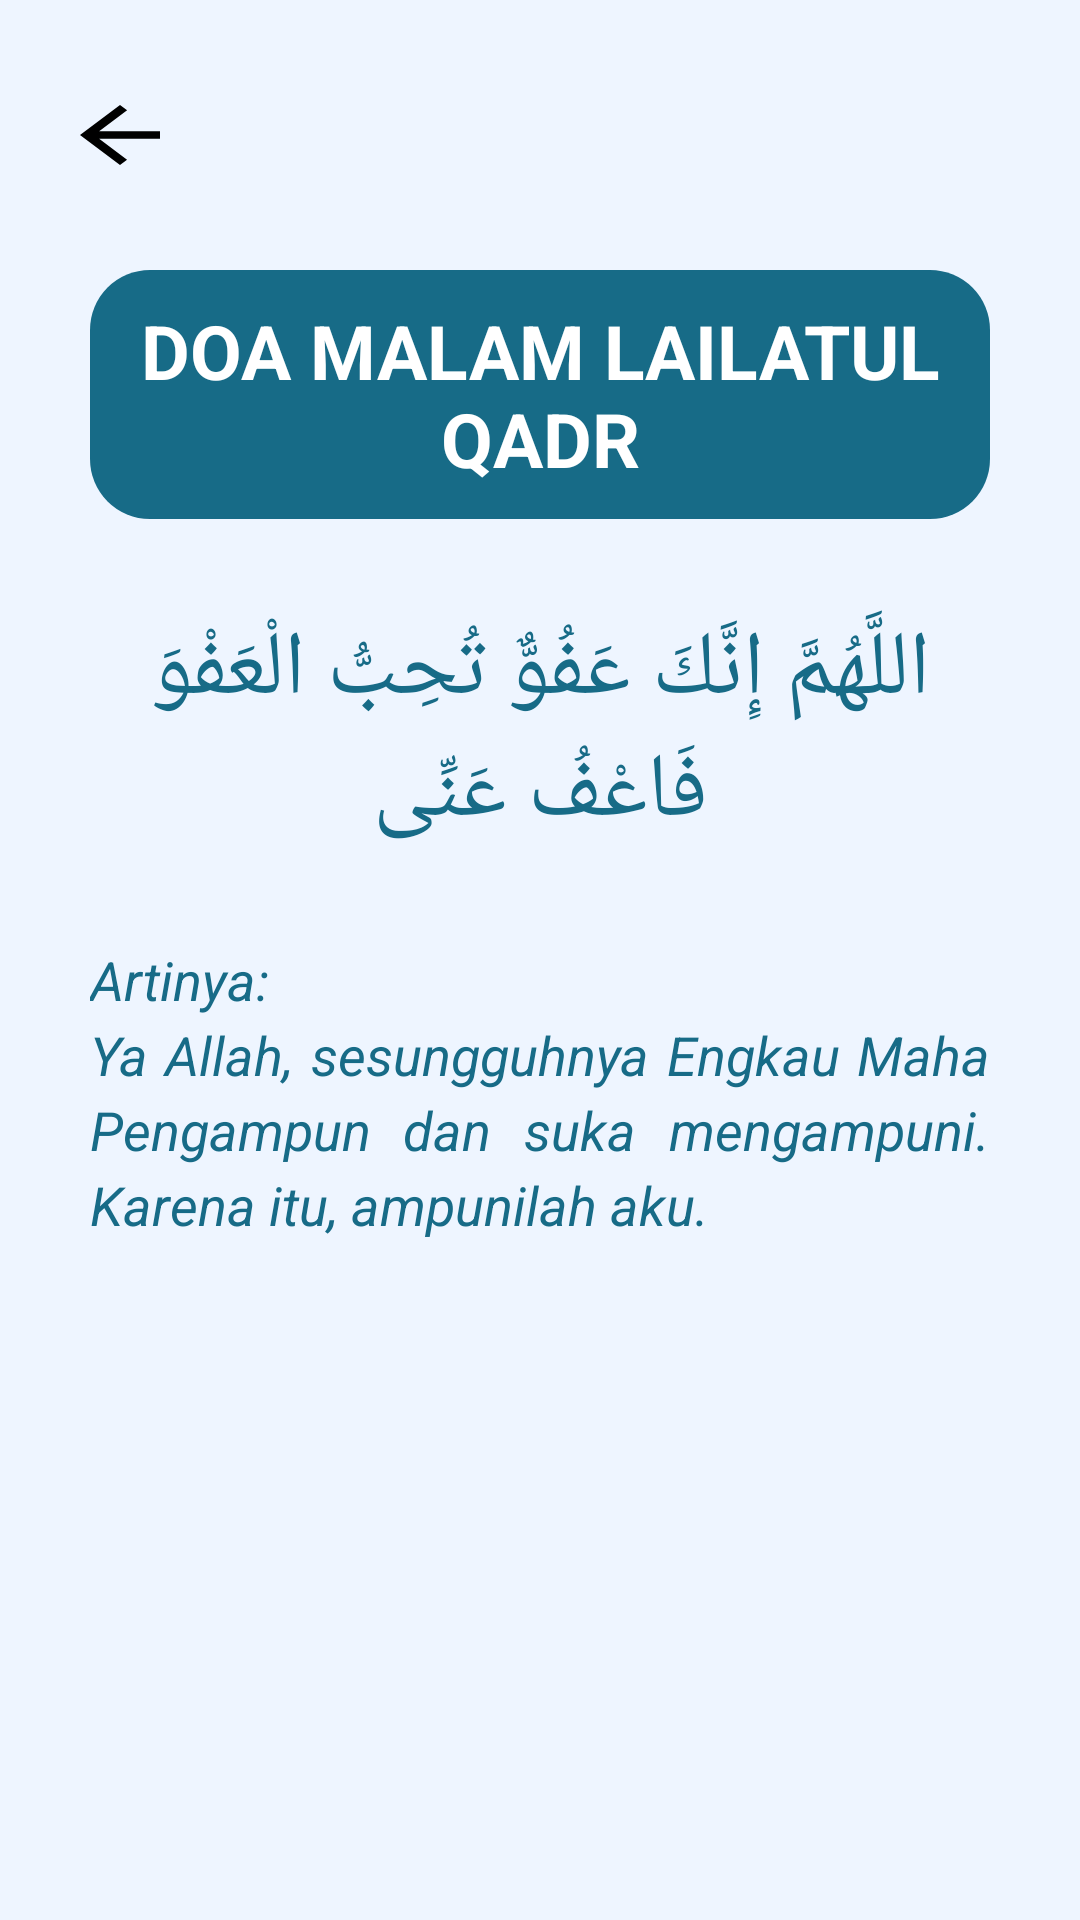

Write the Android layout XML for this screen, with the resource values it uses.
<!-- AndroidManifest.xml: activity theme Theme.DoaDanZikir -->
<!-- res/layout/activity_lailatul_qadr.xml -->
<?xml version="1.0" encoding="utf-8"?>
<LinearLayout xmlns:android="http://schemas.android.com/apk/res/android"
    android:layout_width="match_parent"
    android:layout_height="match_parent"
    android:background="@color/biruBg"
    android:orientation="vertical">

    <ImageView
        android:id="@+id/btn_back"
        android:layout_height="wrap_content"
        android:layout_width="wrap_content"
        android:src="@drawable/baseline_arrow_back_24"
        android:layout_marginVertical="30dp"
        android:layout_marginStart="20dp"/>

    <LinearLayout
        android:orientation="horizontal"
        android:layout_width="match_parent"
        android:layout_height="wrap_content"
        android:padding="10dp"
        android:background="@drawable/bg_top"
        android:gravity="center_vertical"
        android:layout_marginBottom="20dp"
        android:layout_marginHorizontal="30dp">

        <TextView
            android:layout_width="match_parent"
            android:layout_height="match_parent"
            android:text="DOA MALAM LAILATUL QADR"
            android:textColor="@color/white"
            android:textStyle="bold"
            android:textSize="25sp"
            android:gravity="center"/>
    </LinearLayout>

    <TextView
        android:layout_width="match_parent"
        android:layout_height="wrap_content"
        android:text="@string/doa_lailatul"
        android:layout_gravity="center"
        android:gravity="center"
        android:textSize="30dp"
        android:textColor="@color/biruText"
        android:background="@drawable/bg_doa"
        android:layout_marginHorizontal="30dp"
        android:padding="10dp"/>

    <TextView
        android:layout_width="wrap_content"
        android:layout_height="wrap_content"
        android:text="@string/arti_lailatul"
        android:textSize="18sp"
        android:textColor="@color/biruText"
        android:textStyle="italic"
        android:layout_marginHorizontal="30dp"
        android:layout_marginTop="20dp"
        android:lineHeight="25dp"
        android:justificationMode="inter_word"/>

</LinearLayout>
<!-- resources referenced by this layout -->
<resources>
  <color name="biruBg">#EEF5FF</color>
  <color name="biruText">#176B87</color>
  <color name="white">#FFFFFFFF</color>
  <!-- drawable baseline_arrow_back_24 (drawable) -->
  <vector android:autoMirrored="true" android:height="30dp"
      android:tint="#FF000000" android:viewportHeight="24"
      android:viewportWidth="24" android:width="40dp" xmlns:android="http://schemas.android.com/apk/res/android">
      <path android:fillColor="@android:color/white" android:pathData="M20,11H7.83l5.59,-5.59L12,4l-8,8 8,8 1.41,-1.41L7.83,13H20v-2z"/>
  </vector>
  <!-- drawable bg_top (drawable) -->
  <?xml version="1.0" encoding="utf-8"?>
  <shape xmlns:android="http://schemas.android.com/apk/res/android"
      android:shape="rectangle">
  
      <solid android:color="#176B87"/>
      <corners android:radius="20dp"/>
  
  </shape>
  <string name="arti_lailatul">Artinya:\nYa Allah, sesungguhnya Engkau Maha Pengampun dan suka mengampuni. Karena itu, ampunilah aku.</string>
  <string name="doa_lailatul">اللَّهُمَّ إِنَّكَ عَفُوٌّ تُحِبُّ الْعَفْوَ فَاعْفُ عَنِّى</string>
  <style name="Theme.DoaDanZikir" parent="Base.Theme.DoaDanZikir" />
  <style name="Base.Theme.DoaDanZikir" parent="Theme.Material3.DayNight.NoActionBar">
          
          
      </style>
</resources>
